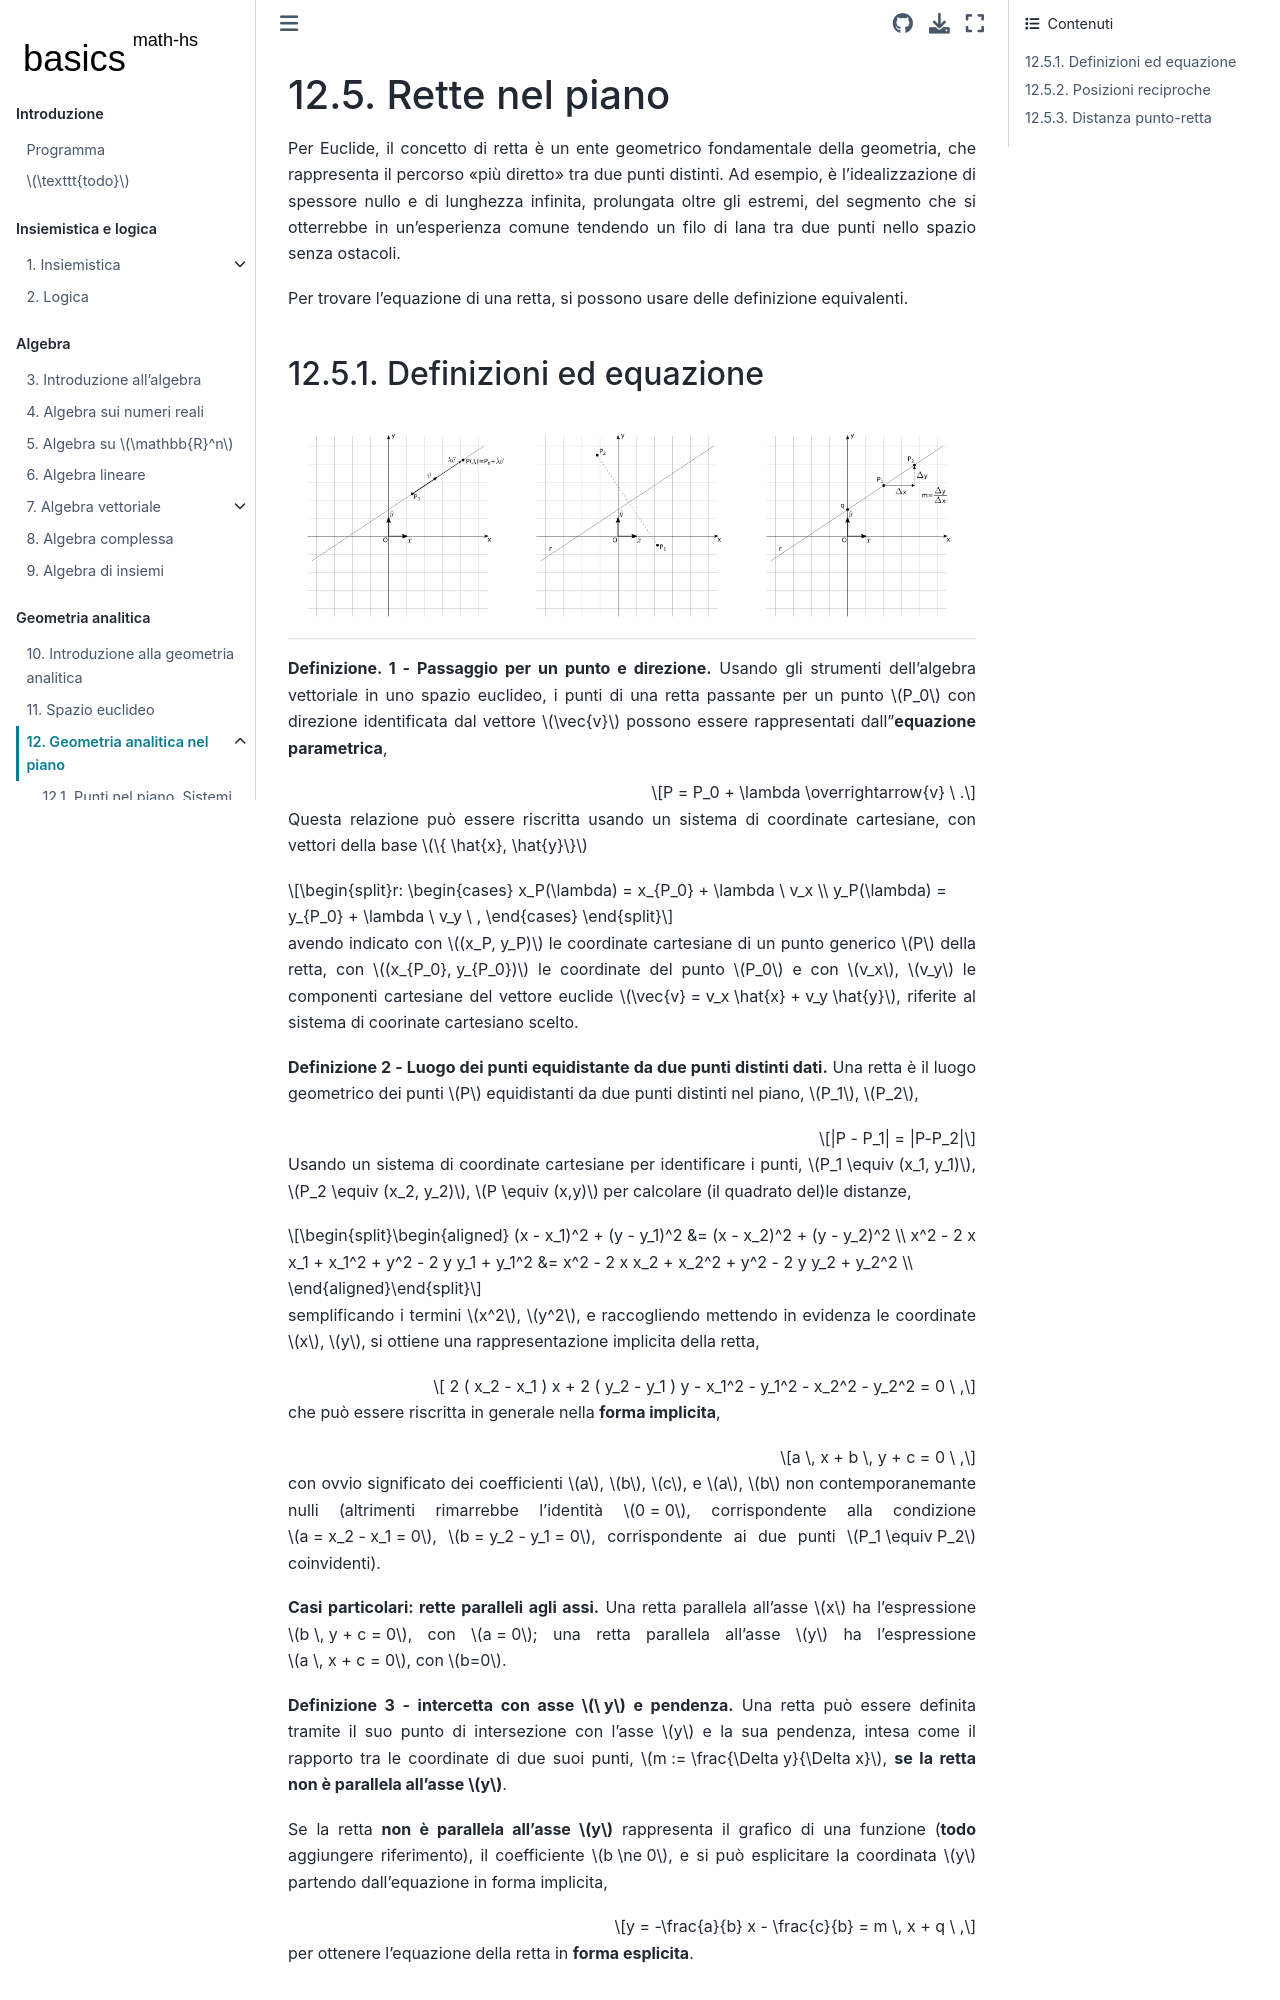

repository: Basics2022/bbooks-math-miscellanea-hs · page: ch/analytic_geometry/analytic_geometry_2d/lines.html · generator: jekyll

(geometry:analytic:2d:lines)=
# Rette nel piano

Per Euclide, il concetto di retta è un ente geometrico fondamentale della geometria, che rappresenta il percorso "più diretto" tra due punti distinti. Ad esempio, è l'idealizzazione di spessore nullo e di lunghezza infinita, prolungata oltre gli estremi, del segmento che si otterrebbe in un'esperienza comune tendendo un filo di lana tra due punti nello spazio senza ostacoli.

Per trovare l'equazione di una retta, si possono usare delle definizione equivalenti.
